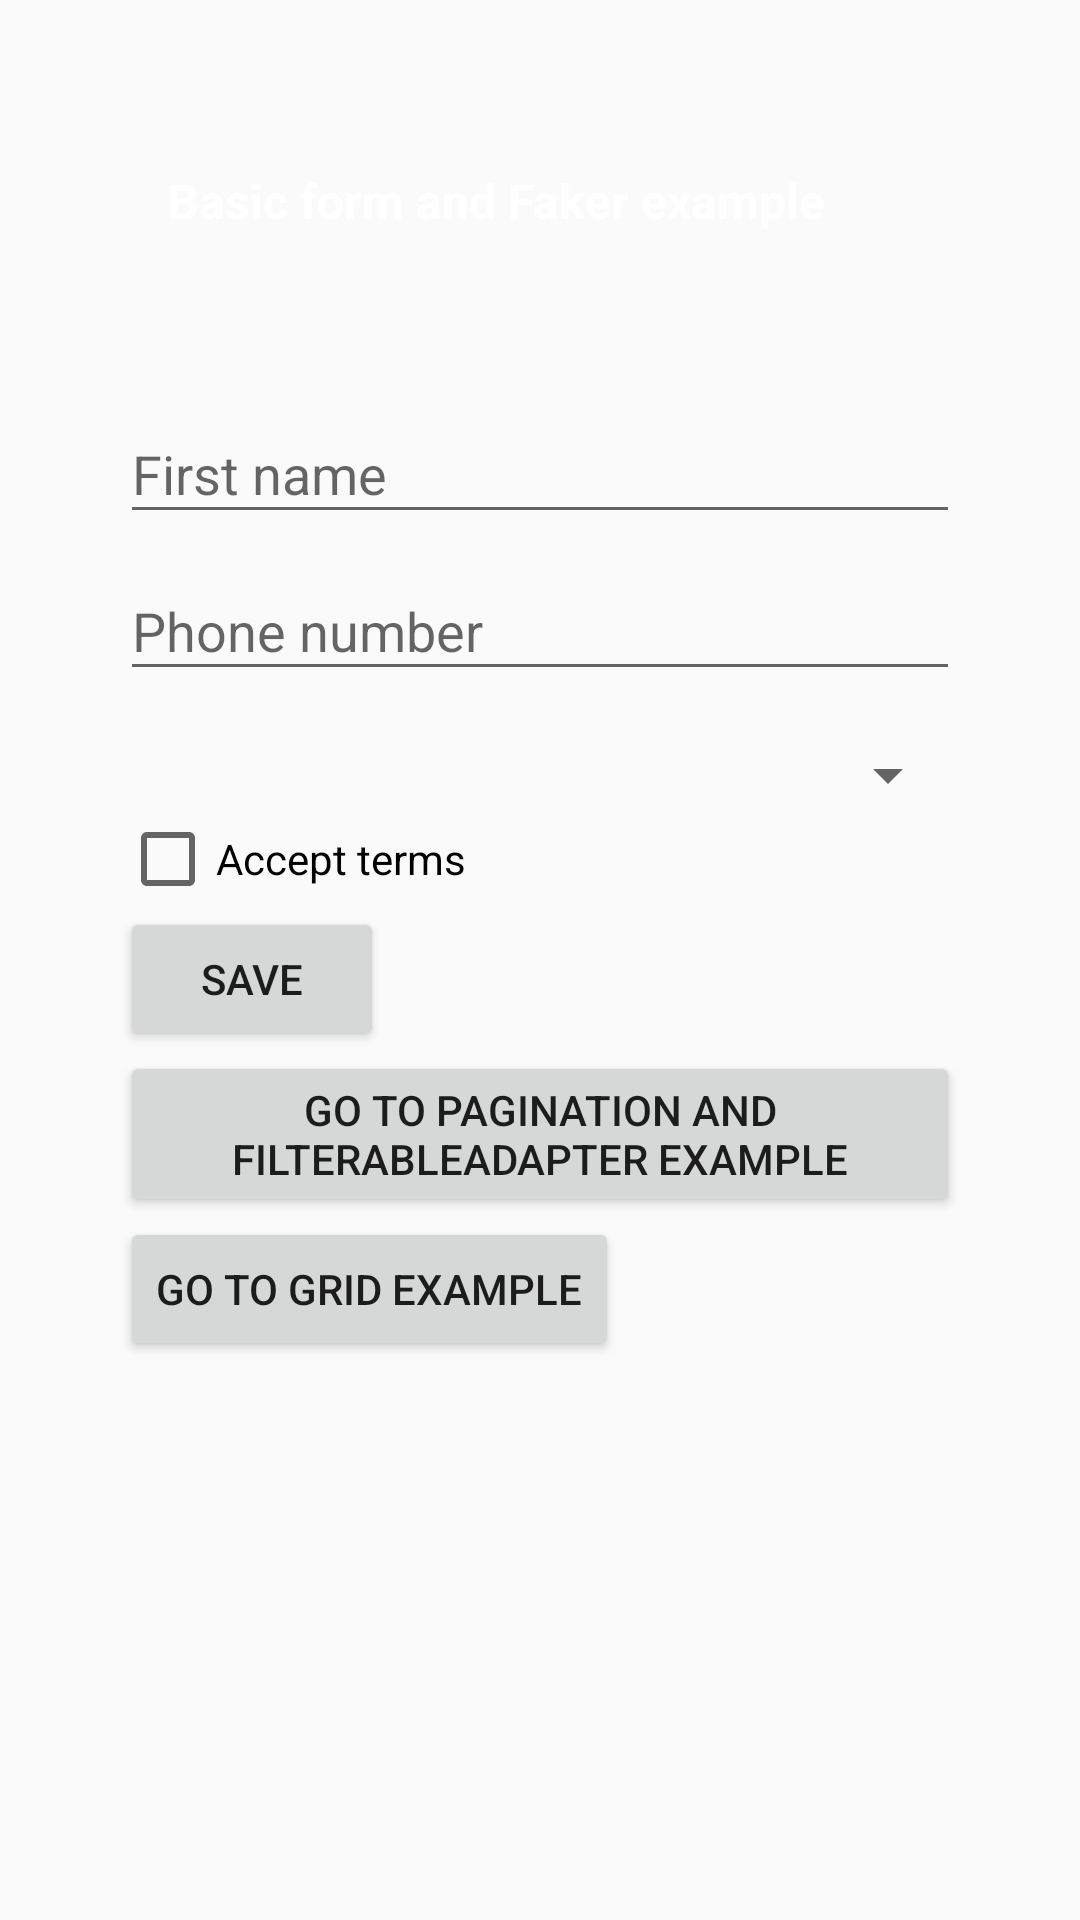

The Android layout XML behind this screen, and the referenced resources:
<!-- AndroidManifest.xml: application theme AppTheme -->
<!-- res/layout/content_main.xml -->
<?xml version="1.0" encoding="utf-8"?>
<LinearLayout xmlns:android="http://schemas.android.com/apk/res/android"
    xmlns:app="http://schemas.android.com/apk/res-auto"
    xmlns:tools="http://schemas.android.com/tools"
    android:layout_width="match_parent"
    android:layout_height="match_parent"
    android:orientation="vertical"
    android:padding="40dp"
    app:layout_behavior="@string/appbar_scrolling_view_behavior"
    tools:context="com.example.androidcomponents.MainActivity"
    tools:showIn="@layout/activity_main">

    <TextView
        style="@style/title"
        android:layout_width="match_parent"
        android:layout_height="wrap_content"
        android:text="@string/basicformexample"/>

    <LinearLayout
        android:id="@+id/errorspace"
        android:layout_width="match_parent"
        android:layout_height="wrap_content"
        android:background="@color/red"
        android:orientation="vertical"
        android:padding="@dimen/padding" />

    <android.support.design.widget.TextInputLayout
        android:layout_width="match_parent"
        android:layout_height="wrap_content"
        android:hint="@string/first_name">

        <EditText
            android:id="@+id/first_name"
            android:layout_width="match_parent"
            android:layout_height="wrap_content"
            android:inputType="text" />
    </android.support.design.widget.TextInputLayout>

    <android.support.design.widget.TextInputLayout
        android:layout_width="match_parent"
        android:layout_height="wrap_content"
        android:hint="@string/phone_number">

        <EditText
            android:id="@+id/phone_number"
            android:layout_width="match_parent"
            android:layout_height="wrap_content"
            android:inputType="textPhonetic" />
    </android.support.design.widget.TextInputLayout>

    <Spinner
        android:id="@+id/gender"
        android:layout_width="match_parent"
        android:layout_height="wrap_content"
        android:layout_marginTop="@dimen/fab_margin" />

    <CheckBox
        android:id="@+id/terms"
        android:text="@string/acceptterms"
        android:layout_width="wrap_content"
        android:layout_height="wrap_content" />
    <Button
        android:id="@+id/savebtn"
        android:layout_width="wrap_content"
        android:layout_height="wrap_content"
        android:text="@string/save_btn" />

    <Button
        android:text="@string/pagination_adapter"
        android:id="@+id/back_to_main"
        android:layout_width="wrap_content"
        android:layout_height="wrap_content" />
    <Button
        android:text="@string/grid_example"
        android:id="@+id/grid_example"
        android:layout_width="wrap_content"
        android:layout_height="wrap_content" />
</LinearLayout>
<!-- res/layout/activity_main.xml (included above) -->
<?xml version="1.0" encoding="utf-8"?>
<android.support.design.widget.CoordinatorLayout xmlns:android="http://schemas.android.com/apk/res/android"
    xmlns:app="http://schemas.android.com/apk/res-auto"
    xmlns:tools="http://schemas.android.com/tools"
    android:layout_width="match_parent"
    android:layout_height="match_parent"
    tools:context="com.example.androidcomponents.MainActivity">

    <android.support.design.widget.AppBarLayout
        android:layout_width="match_parent"
        android:layout_height="wrap_content"
        android:theme="@style/AppTheme.AppBarOverlay">

        <android.support.v7.widget.Toolbar
            android:id="@+id/toolbar"
            android:layout_width="match_parent"
            android:layout_height="?attr/actionBarSize"
            android:background="?attr/colorPrimary"
            app:popupTheme="@style/AppTheme.PopupOverlay" />

    </android.support.design.widget.AppBarLayout>

    <include layout="@layout/content_main" />

    <android.support.design.widget.FloatingActionButton
        android:id="@+id/fab"
        android:layout_width="wrap_content"
        android:layout_height="wrap_content"
        android:layout_gravity="bottom|end"
        android:layout_margin="@dimen/fab_margin"
        app:srcCompat="@android:drawable/ic_dialog_email" />

</android.support.design.widget.CoordinatorLayout>
<!-- resources referenced by this layout -->
<resources>
  <dimen name="fab_margin">16dp</dimen>
  <dimen name="padding">8dp</dimen>
  <string name="acceptterms">Accept terms</string>
  <string name="basicformexample">Basic form and Faker example</string>
  <string name="first_name">First name</string>
  <string name="grid_example">Go to Grid Example</string>
  <string name="pagination_adapter">Go to Pagination and FilterableAdapter Example</string>
  <string name="phone_number">Phone number</string>
  <string name="save_btn">Save</string>
  <style name="AppTheme.AppBarOverlay" parent="ThemeOverlay.AppCompat.Dark.ActionBar" />
  <style name="AppTheme.PopupOverlay" parent="ThemeOverlay.AppCompat.Light" />
  <style name="title">
  
          <item name="android:textColor">@color/white</item>
          <item name="android:background">@color/primary_dark</item>
          <item name="android:textStyle">bold</item>
          <item name="android:textSize">@dimen/h4</item>
          <item name="android:padding">@dimen/fab_margin</item>
          <item name="android:layout_marginBottom">@dimen/fab_margin</item>
      </style>
  <style name="AppTheme" parent="Theme.AppCompat.Light.DarkActionBar">
          
          <item name="colorPrimary">@color/colorPrimary</item>
          <item name="colorPrimaryDark">@color/colorPrimaryDark</item>
          <item name="colorAccent">@color/colorAccent</item>
      </style>
  <dimen name="h4">16sp</dimen>
  <!-- not gathered from this repository: default colours our renderer supplied (Android Studio template values) -->
  <color name="white">#FFFFFFFF</color>
  <color name="colorPrimary">#FF6200EE</color>
  <color name="colorPrimaryDark">#FF3700B3</color>
  <color name="colorAccent">#FF03DAC5</color>
</resources>
